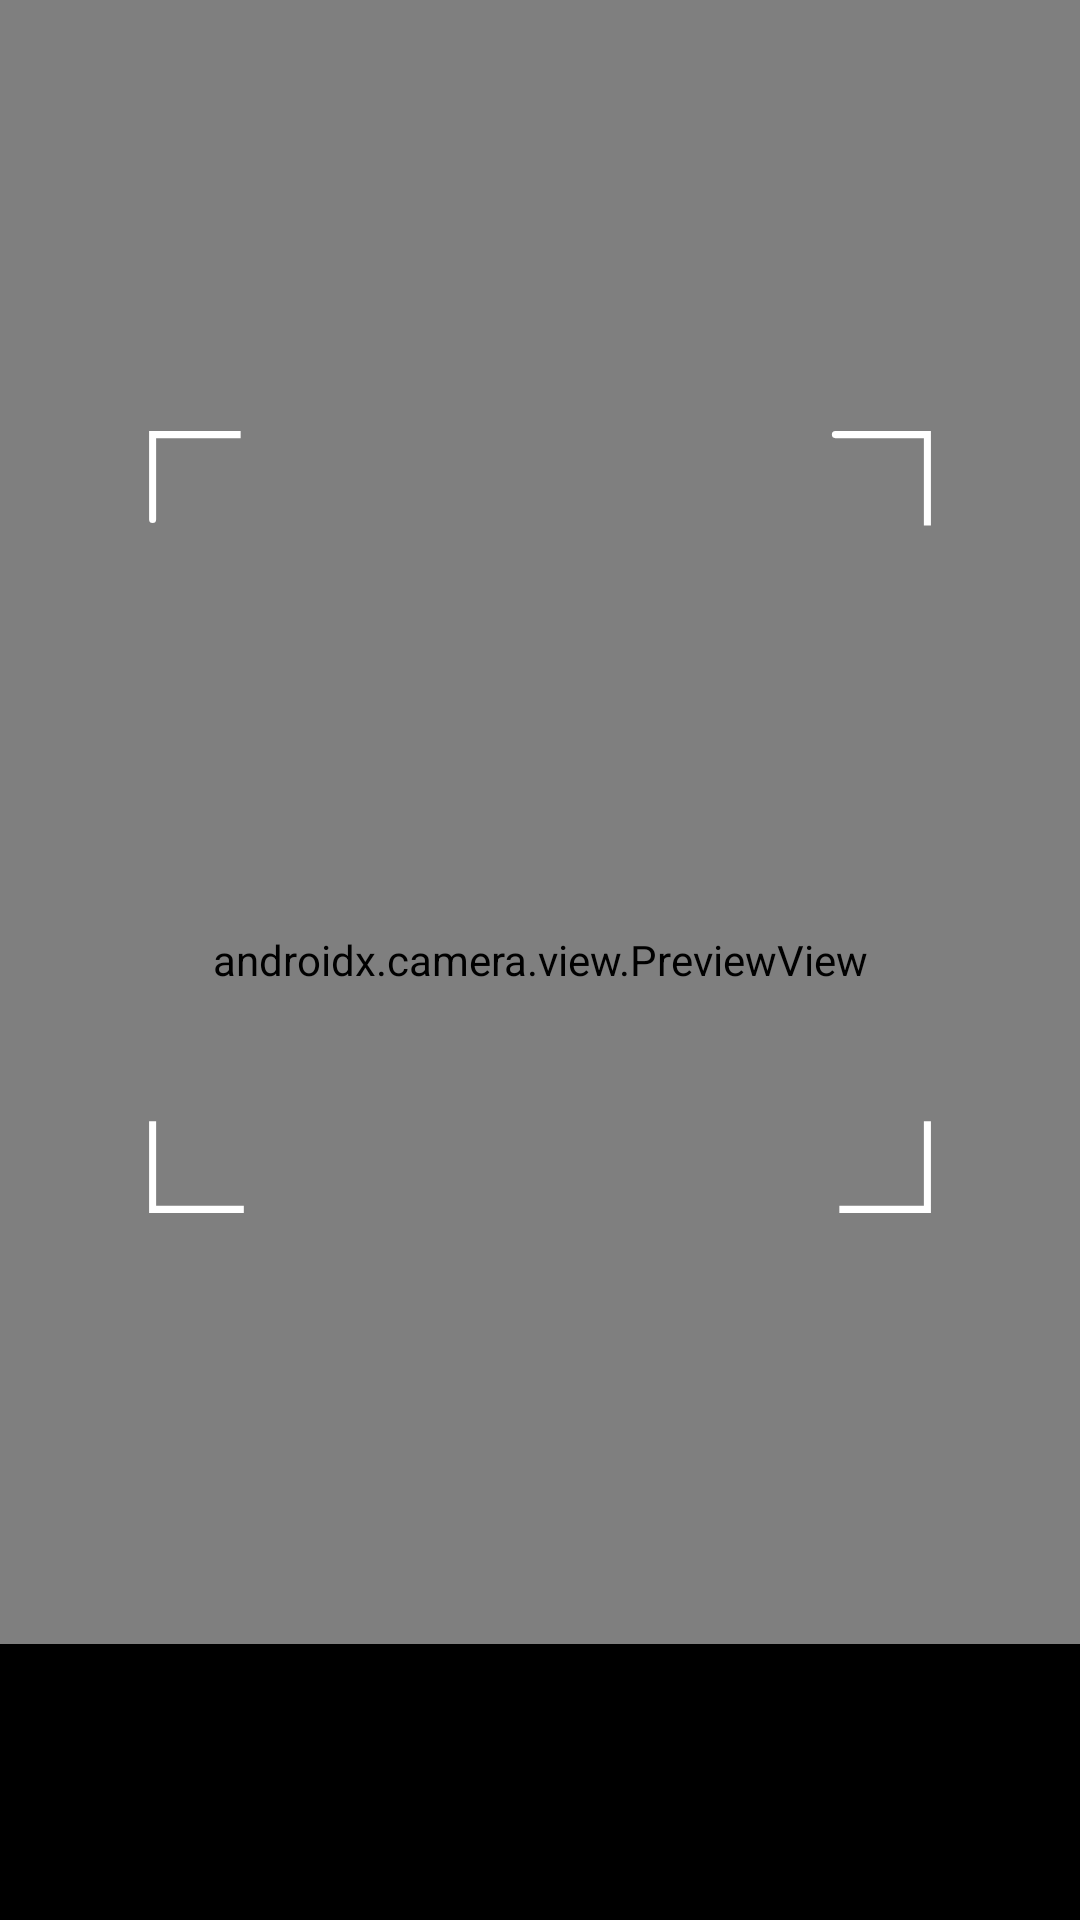

Produce the Android XML layout that renders to this screen, including the resource entries it uses.
<!-- AndroidManifest.xml: application theme Theme.MinalPracticalCamera -->
<!-- res/layout/activity_camera.xml -->
<?xml version="1.0" encoding="utf-8"?>
<FrameLayout xmlns:android="http://schemas.android.com/apk/res/android"
    xmlns:app="http://schemas.android.com/apk/res-auto"
    android:id="@+id/frameRoot"
    android:layout_width="match_parent"
    android:layout_height="match_parent">

    <androidx.constraintlayout.widget.ConstraintLayout
        android:layout_width="match_parent"
        android:layout_height="match_parent">

        <androidx.camera.view.PreviewView
            android:id="@+id/viewFinder"
            android:layout_width="match_parent"
            android:layout_height="match_parent" />


        <View
            android:id="@+id/viewOverlay_center"
            android:layout_width="270dp"
            android:layout_height="270dp"
            android:background="@drawable/ic_card_rectangle"
            app:layout_constraintBottom_toTopOf="@id/ll_bottom"
            app:layout_constraintEnd_toEndOf="parent"
            app:layout_constraintStart_toStartOf="parent"
            app:layout_constraintTop_toTopOf="parent" />

        <LinearLayout
            android:id="@+id/ll_bottom"
            android:layout_width="0dp"
            android:layout_height="wrap_content"
            android:background="@color/black"
            android:gravity="center"
            android:orientation="horizontal"
            android:padding="16dp"
            app:layout_constraintBottom_toBottomOf="parent"
            app:layout_constraintLeft_toLeftOf="parent"
            app:layout_constraintRight_toRightOf="parent">

            <ImageView
                android:id="@+id/image_capture_button"
                android:layout_width="60dp"
                android:layout_height="60dp"
                android:background="?android:selectableItemBackground"
                android:src="@drawable/ic_camera_shutter"
                app:tint="@color/white" />
        </LinearLayout>

    </androidx.constraintlayout.widget.ConstraintLayout>

</FrameLayout>
<!-- resources referenced by this layout -->
<resources>
  <color name="black">#FF000000</color>
  <color name="white">#FFFFFFFF</color>
  <!-- drawable ic_card_rectangle (drawable) -->
  <?xml version="1.0" encoding="utf-8"?>
  <vector
      xmlns:android="http://schemas.android.com/apk/res/android"
      android:width="200dp" android:height="200dp" android:viewportHeight="230.0" android:viewportWidth="230.0">
      <path android:fillColor="#00000000" android:fillType="evenOdd"
          android:pathData="M200,5C197.1,5 198,5 225,5L225,30.79L225,6"
          android:strokeColor="@color/white" android:strokeWidth="2"/>
      <path android:fillColor="#00000000" android:fillType="evenOdd"
          android:pathData="M5,15C5,51.8 5,5 5,5L10.19,5L30,5"
          android:strokeColor="@color/white" android:strokeWidth="2" />
      <path android:fillColor="#00000000" android:fillType="evenOdd"
          android:pathData="M200,225C200,225 200,225 225,225L225,200.21L225,200"
          android:strokeColor="@color/white" android:strokeWidth="2"/>
      <path android:fillColor="#00000000" android:fillType="evenOdd"
          android:pathData="M5,200C5,200 5,210 5,225L30.90,225L7,225"
          android:strokeColor="@color/white" android:strokeWidth="2"/>
  
  </vector>
  <style name="Theme.MinalPracticalCamera" parent="Base.Theme.MinalPracticalCamera" />
  <style name="Base.Theme.MinalPracticalCamera" parent="Theme.Material3.DayNight.NoActionBar">
          
          
      </style>
</resources>
